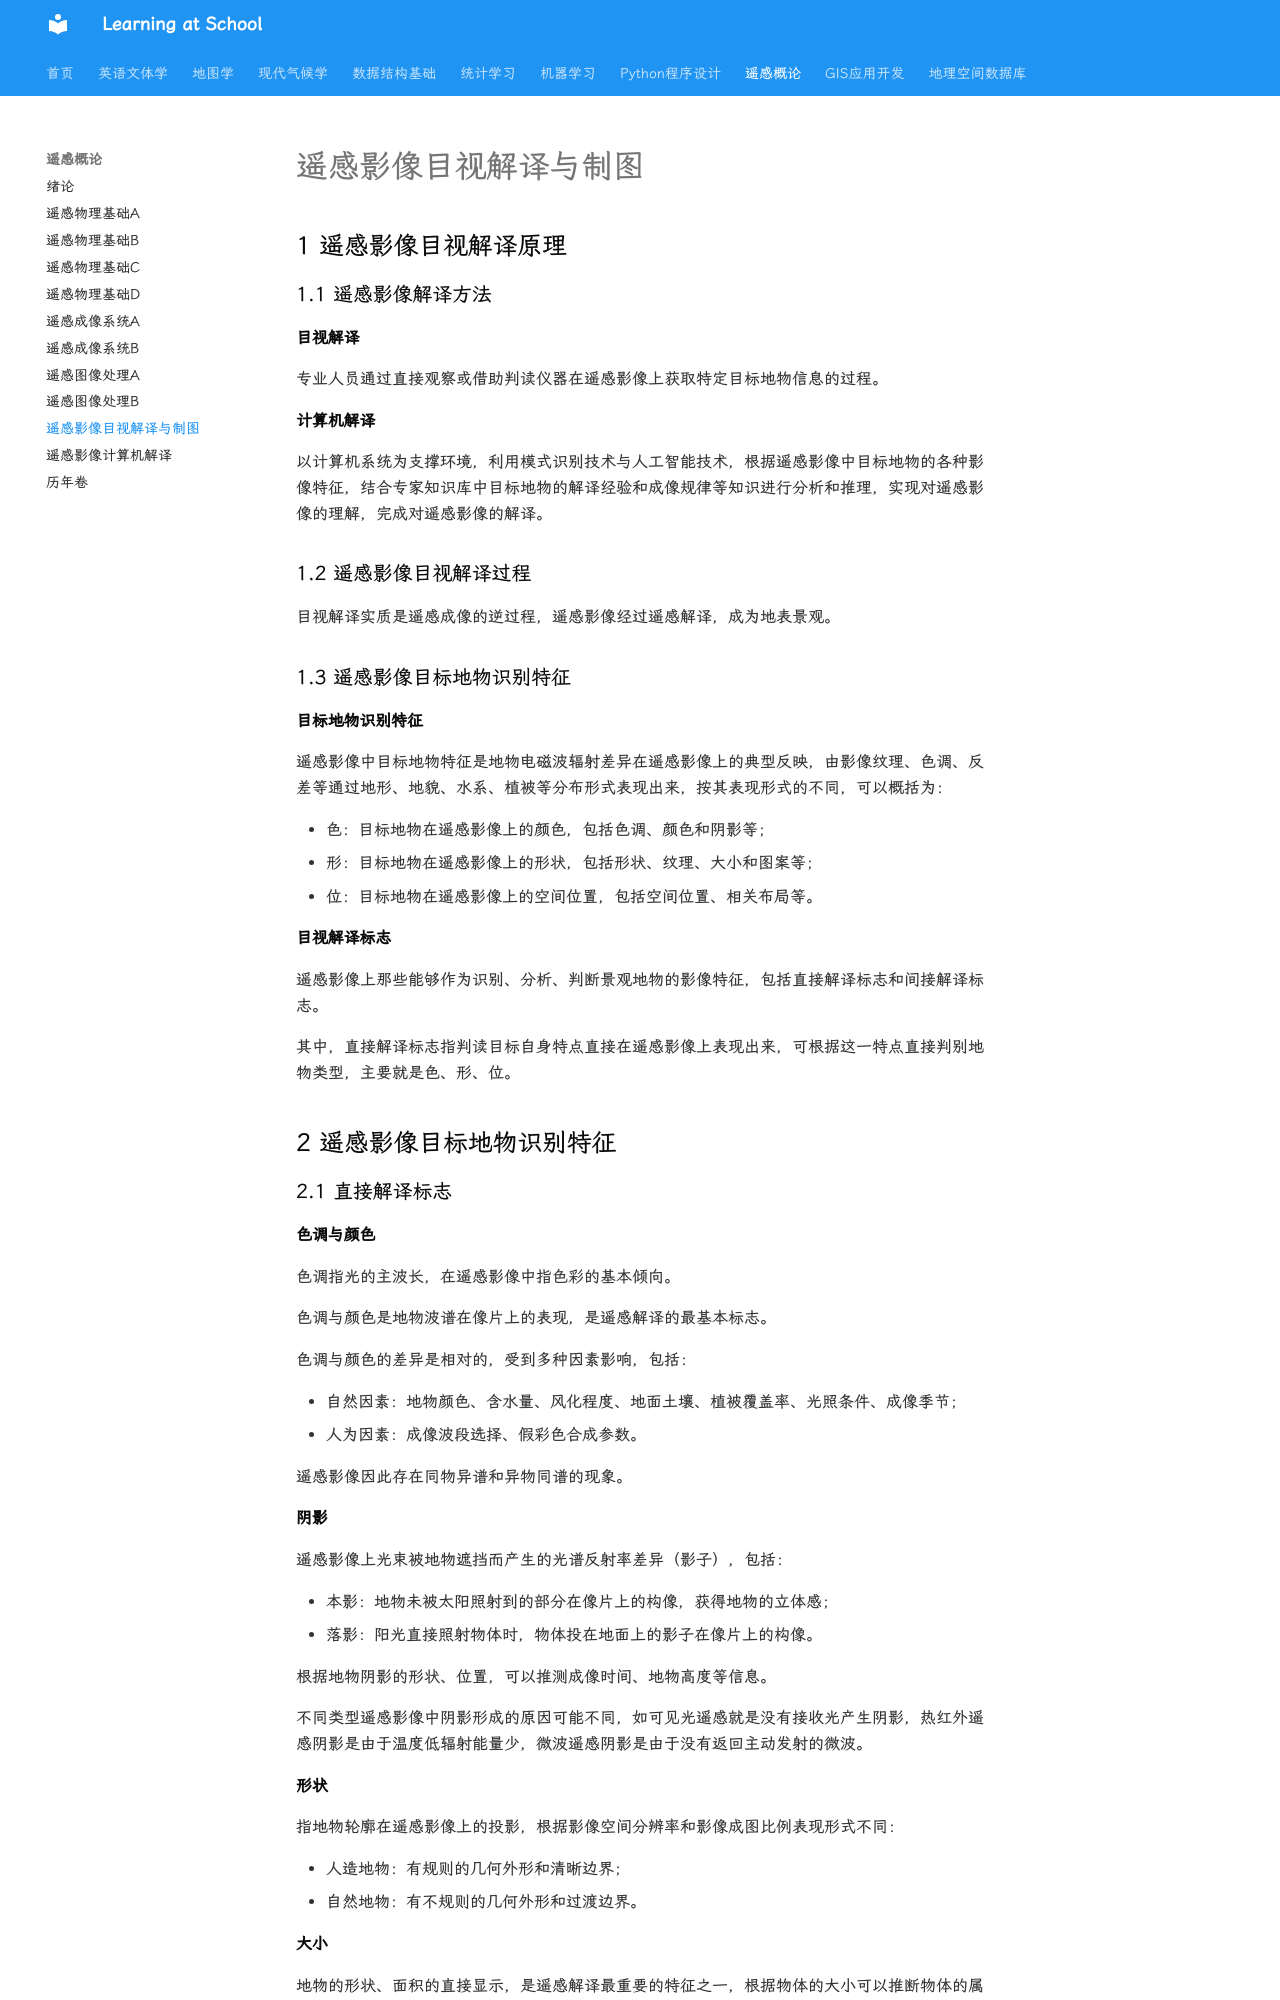

repository: WhereIsMyCake/Courses_School · page: ZJUcourse/RS/chapter10/index.html · generator: mkdocs

# 遥感影像目视解译与制图

## 1 遥感影像目视解译原理

### 1.1 遥感影像解译方法

#### 目视解译

专业人员通过直接观察或借助判读仪器在遥感影像上获取特定目标地物信息的过程。

#### 计算机解译

以计算机系统为支撑环境，利用模式识别技术与人工智能技术，根据遥感影像中目标地物的各种影像特征，结合专家知识库中目标地物的解译经验和成像规律等知识进行分析和推理，实现对遥感影像的理解，完成对遥感影像的解译。

### 1.2 遥感影像目视解译过程

目视解译实质是遥感成像的逆过程，遥感影像经过遥感解译，成为地表景观。

### 1.3 遥感影像目标地物识别特征

#### 目标地物识别特征

遥感影像中目标地物特征是地物电磁波辐射差异在遥感影像上的典型反映，由影像纹理、色调、反差等通过地形、地貌、水系、植被等分布形式表现出来，按其表现形式的不同，可以概括为：

 - 色：目标地物在遥感影像上的颜色，包括色调、颜色和阴影等；
 - 形：目标地物在遥感影像上的形状，包括形状、纹理、大小和图案等；
 - 位：目标地物在遥感影像上的空间位置，包括空间位置、相关布局等。

#### 目视解译标志

遥感影像上那些能够作为识别、分析、判断景观地物的影像特征，包括直接解译标志和间接解译标志。

其中，直接解译标志指判读目标自身特点直接在遥感影像上表现出来，可根据这一特点直接判别地物类型，主要就是色、形、位。

## 2 遥感影像目标地物识别特征

### 2.1 直接解译标志

#### 色调与颜色

色调指光的主波长，在遥感影像中指色彩的基本倾向。

色调与颜色是地物波谱在像片上的表现，是遥感解译的最基本标志。

色调与颜色的差异是相对的，受到多种因素影响，包括：

 - 自然因素：地物颜色、含水量、风化程度、地面土壤、植被覆盖率、光照条件、成像季节；
 - 人为因素：成像波段选择、假彩色合成参数。

遥感影像因此存在同物异谱和异物同谱的现象。

#### 阴影

遥感影像上光束被地物遮挡而产生的光谱反射率差异（影子），包括：

 - 本影：地物未被太阳照射到的部分在像片上的构像，获得地物的立体感；
 - 落影：阳光直接照射物体时，物体投在地面上的影子在像片上的构像。

根据地物阴影的形状、位置，可以推测成像时间、地物高度等信息。

不同类型遥感影像中阴影形成的原因可能不同，如可见光遥感就是没有接收光产生阴影，热红外遥感阴影是由于温度低辐射能量少，微波遥感阴影是由于没有返回主动发射的微波。
